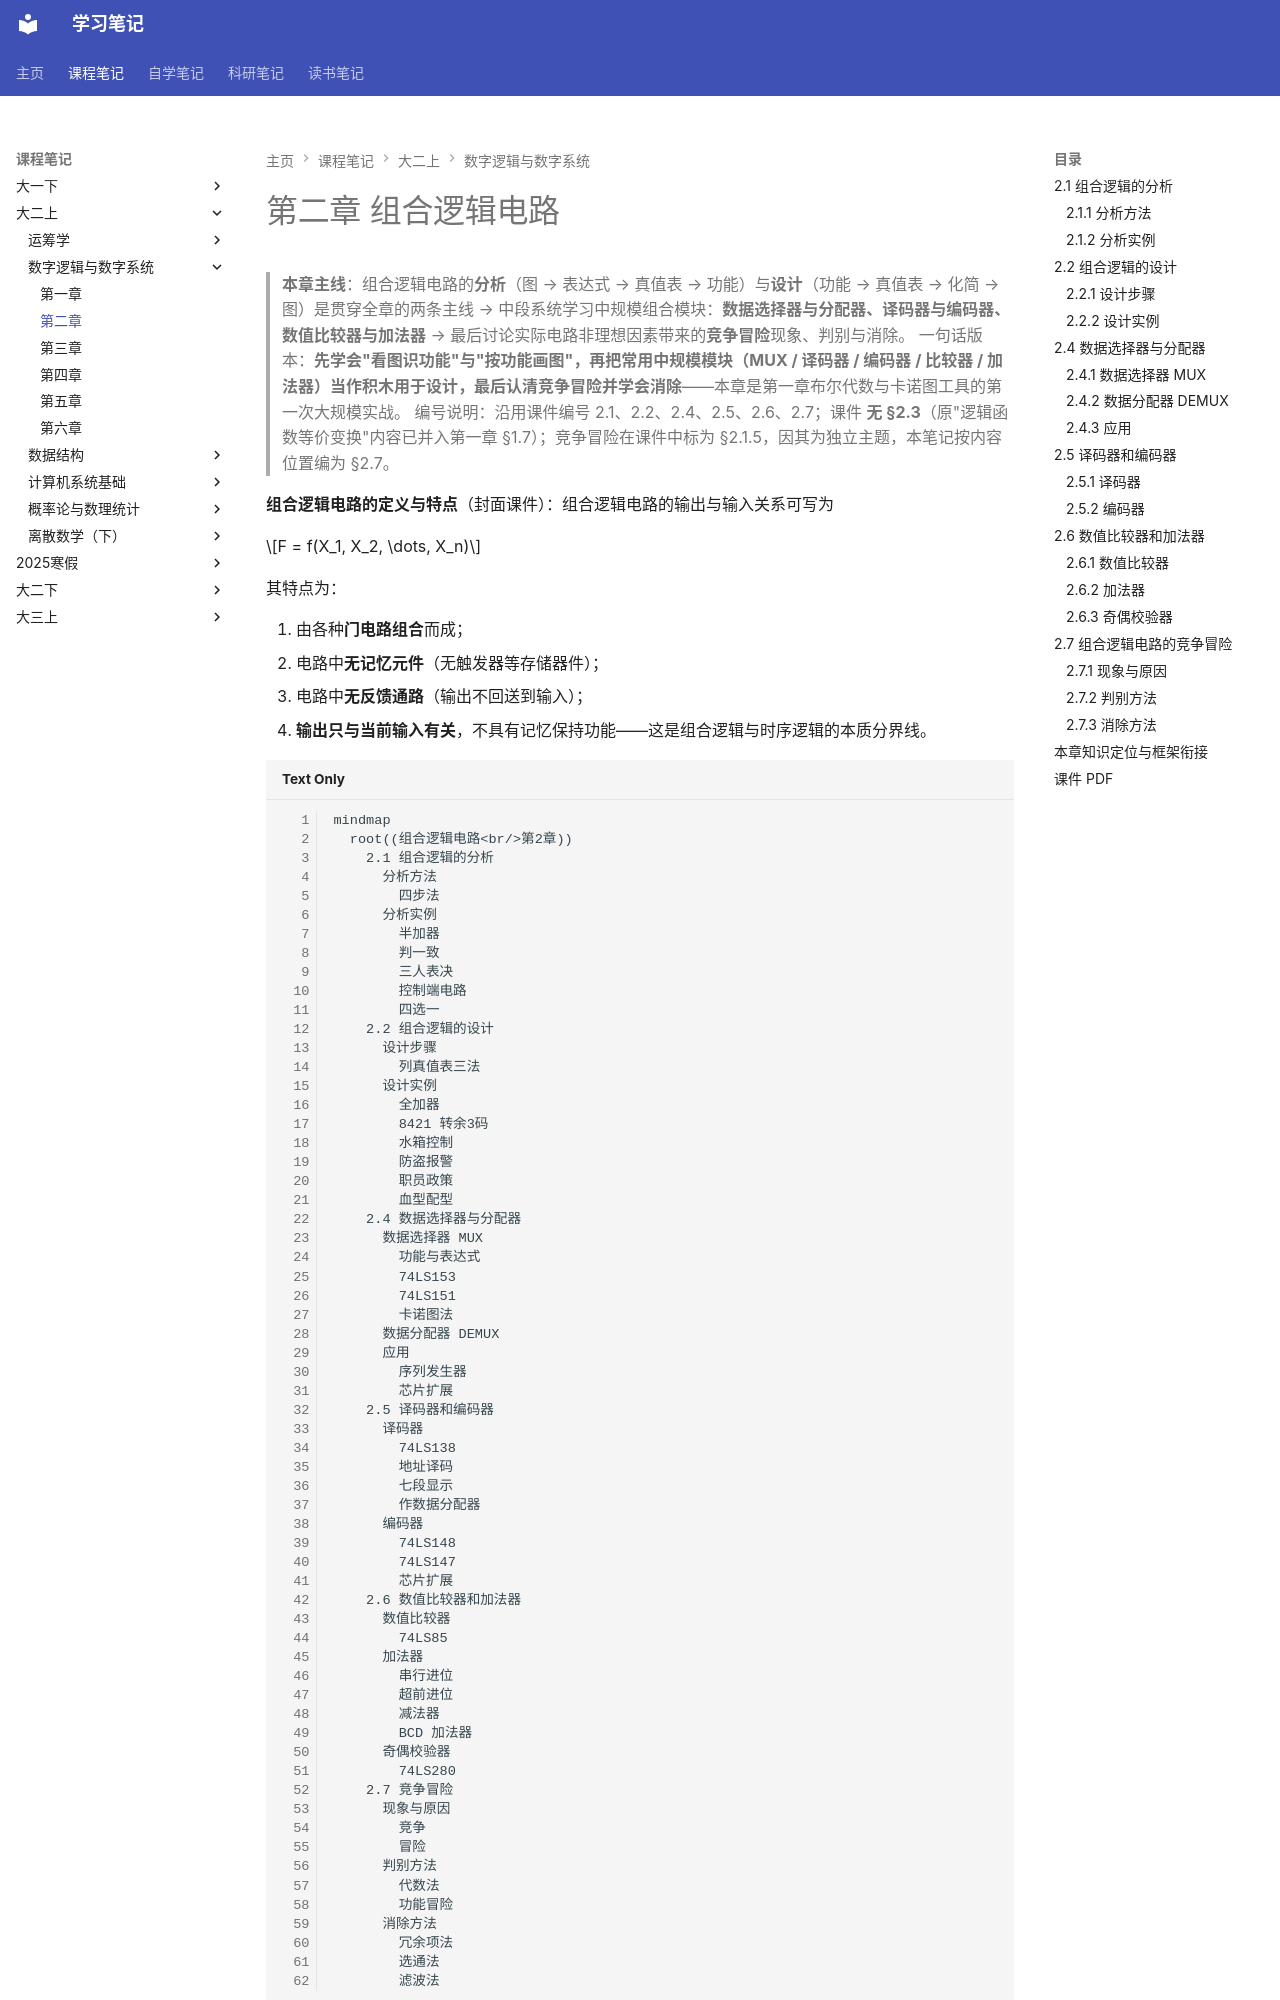

repository: naimore3/CogniShelf · page: 课程笔记/大二上/数字逻辑与数字系统/第二章/第二章/index.html · generator: mkdocs

# 第二章 组合逻辑电路

> **本章主线**：组合逻辑电路的**分析**（图 → 表达式 → 真值表 → 功能）与**设计**（功能 → 真值表 → 化简 → 图）是贯穿全章的两条主线 → 中段系统学习中规模组合模块：**数据选择器与分配器、译码器与编码器、数值比较器与加法器** → 最后讨论实际电路非理想因素带来的**竞争冒险**现象、判别与消除。
> 一句话版本：**先学会"看图识功能"与"按功能画图"，再把常用中规模模块（MUX / 译码器 / 编码器 / 比较器 / 加法器）当作积木用于设计，最后认清竞争冒险并学会消除**——本章是第一章布尔代数与卡诺图工具的第一次大规模实战。
> 编号说明：沿用课件编号 2.1、2.2、2.4、2.5、2.6、2.7；课件 **无 §2.3**（原"逻辑函数等价变换"内容已并入第一章 §1.7）；竞争冒险在课件中标为 §2.1.5，因其为独立主题，本笔记按内容位置编为 §2.7。

**组合逻辑电路的定义与特点**（封面课件）：组合逻辑电路的输出与输入关系可写为

$$F = f(X_1, X_2, \dots, X_n)$$

其特点为：

1. 由各种**门电路组合**而成；
2. 电路中**无记忆元件**（无触发器等存储器件）；
3. 电路中**无反馈通路**（输出不回送到输入）；
4. **输出只与当前输入有关**，不具有记忆保持功能——这是组合逻辑与时序逻辑的本质分界线。

```mermaid
mindmap
  root((组合逻辑电路<br/>第2章))
    2.1 组合逻辑的分析
      分析方法
        四步法
      分析实例
        半加器
        判一致
        三人表决
        控制端电路
        四选一
    2.2 组合逻辑的设计
      设计步骤
        列真值表三法
      设计实例
        全加器
        8421 转余3码
        水箱控制
        防盗报警
        职员政策
        血型配型
    2.4 数据选择器与分配器
      数据选择器 MUX
        功能与表达式
        74LS153
        74LS151
        卡诺图法
      数据分配器 DEMUX
      应用
        序列发生器
        芯片扩展
    2.5 译码器和编码器
      译码器
        74LS138
        地址译码
        七段显示
        作数据分配器
      编码器
        74LS148
        74LS147
        芯片扩展
    2.6 数值比较器和加法器
      数值比较器
        74LS85
      加法器
        串行进位
        超前进位
        减法器
        BCD 加法器
      奇偶校验器
        74LS280
    2.7 竞争冒险
      现象与原因
        竞争
        冒险
      判别方法
        代数法
        功能冒险
      消除方法
        冗余项法
        选通法
        滤波法
```

---

## 2.1 组合逻辑的分析

### 2.1.1 分析方法

**分析**是指已知逻辑电路图，找出它所实现的逻辑功能。分析步骤（四步法）：

1. **阅读电路图**：根据给定的逻辑电路图，从输入到输出逐级推导；
2. **写出逻辑表达式**：得到输出与输入的**与或式**（必要时用第一章工具化简）；
3. **列出真值表**：把输入变量的全部取值组合与对应输出列成表；
4. **归纳逻辑功能**：根据真值表或表达式，用文字概括电路功能；变量较多时可直接归纳表达式的逻辑含义。

> 口诀：**读图 → 表达式 → 真值表 → 说功能**——分析永远是"从图到功能"的方向。
